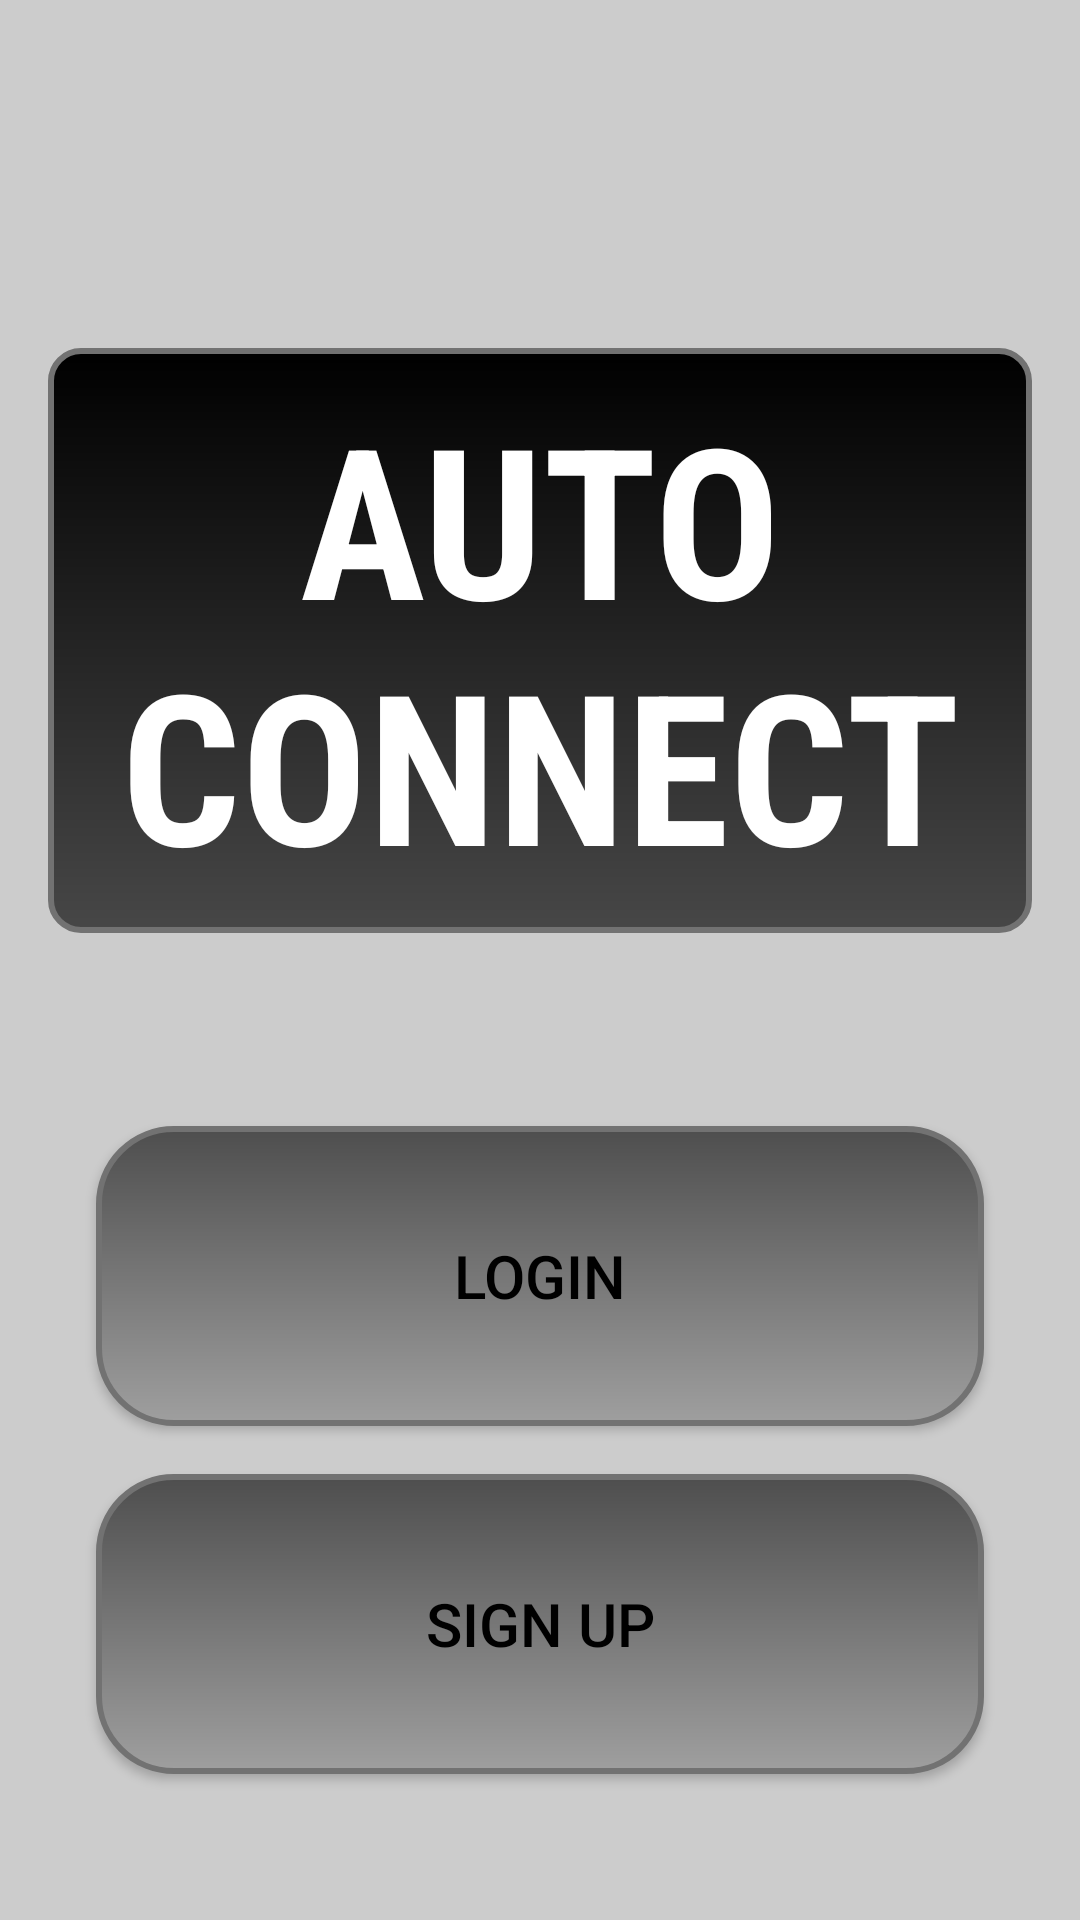

Write the Android layout XML for this screen, with the resource values it uses.
<!-- AndroidManifest.xml: application theme Theme.AutoConnect -->
<!-- res/layout/activity_start.xml -->
<?xml version="1.0" encoding="utf-8"?>
<RelativeLayout
    xmlns:android="http://schemas.android.com/apk/res/android"
    android:layout_width="match_parent"
    android:layout_height="match_parent"
    android:padding="16dp"
>

    <TextView
        android:id="@+id/textViewTitle"
        android:padding="10dp"
        android:background="@drawable/rounded_background"
        android:layout_width="wrap_content"
        android:layout_height="wrap_content"
        android:layout_centerHorizontal="true"
        android:layout_marginTop="100dp"
        android:fontFamily="sans-serif-condensed"
        android:text="AUTO CONNECT"
        android:textAlignment="center"
        android:textColor="#ffffff"
        android:textSize="70sp"
        android:textStyle="bold" />

    <LinearLayout
        android:layout_width="match_parent"
        android:layout_height="wrap_content"
        android:layout_below="@id/textViewTitle"
        android:layout_marginTop="32dp"
        android:orientation="vertical"
        android:gravity="center"
        android:layout_alignParentBottom="true">

        <Button
            android:id="@+id/buttonLogin"
            android:layout_width="match_parent"
            android:layout_height="100dp"
            android:text="Login"
            android:textSize="20sp"
            android:background="@drawable/rounded_button"
            android:textColor="#000000"
            android:layout_marginBottom="16dp"
            android:layout_marginStart="16dp"
            android:layout_marginEnd="16dp"/>

        <Button
            android:id="@+id/buttonSignUp"
            android:layout_width="match_parent"
            android:layout_height="100dp"
            android:text="Sign Up"
            android:textSize="20sp"
            android:background="@drawable/rounded_button"
            android:textColor="#000000"
            android:layout_marginStart="16dp"
            android:layout_marginEnd="16dp"/>
    </LinearLayout>

</RelativeLayout>
<!-- resources referenced by this layout -->
<resources>
  <!-- drawable rounded_background (drawable) -->
  <shape xmlns:android="http://schemas.android.com/apk/res/android"
      android:shape="rectangle">
      <corners android:radius="10dp" />
      <stroke
          android:width="2dp"
          android:color="#727272" />
      <gradient
          android:startColor="#000000"
      android:endColor="#474747"
      android:angle="270"/>
  </shape>
  <!-- drawable rounded_button (drawable) -->
  <shape xmlns:android="http://schemas.android.com/apk/res/android">
      <corners android:radius="25dp" />
      <gradient
          android:startColor="#4E4E4E"
          android:endColor="#9F9F9F"
          android:angle="270"/>
      <stroke
          android:width="2dp"
          android:color="#727272" />
  </shape>
  <style name="Theme.AutoConnect" parent="Base.Theme.AutoConnect" />
  <style name="Base.Theme.AutoConnect" parent="Theme.AppCompat.NoActionBar">
          
          
          <item name="android:windowBackground">#CCCCCC</item>
  
          
          <item name="colorPrimary">#C60000</item>
          <item name="colorPrimaryVariant">#750B0B</item>
          <item name="colorOnPrimary">@color/black</item>
          
          <item name="colorSecondary">@color/teal_200</item>
          <item name="colorSecondaryVariant">@color/teal_200</item>
          <item name="colorOnSecondary">@color/black</item>
          
          <item name="android:statusBarColor">@color/black</item>
      </style>
  <color name="black">#FF000000</color>
  <color name="teal_200">#FF03DAC5</color>
</resources>
